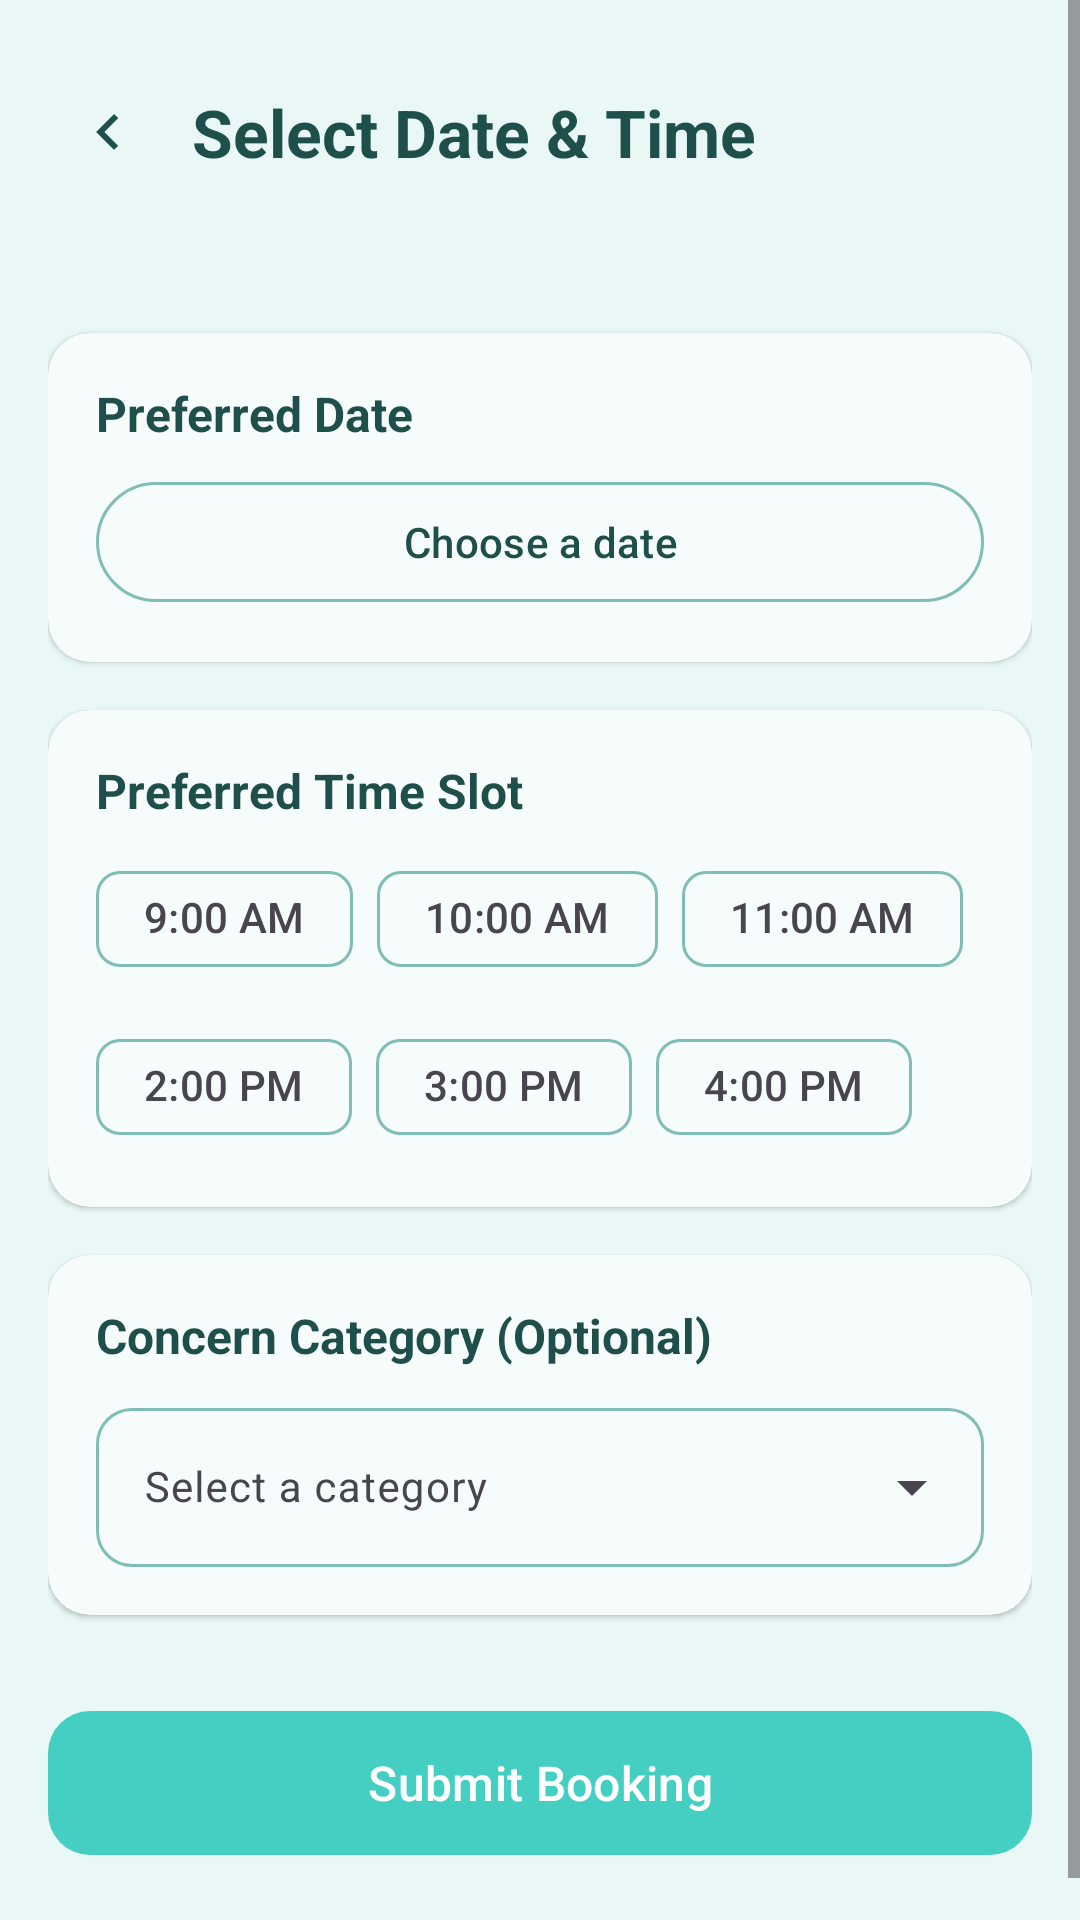

Layout XML and referenced resources for this Android screen:
<!-- AndroidManifest.xml: application theme Theme.ManoMitra -->
<!-- res/layout/activity_date_time_selection.xml -->
<?xml version="1.0" encoding="utf-8"?>
<ScrollView xmlns:android="http://schemas.android.com/apk/res/android"
    xmlns:app="http://schemas.android.com/apk/res-auto"
    android:layout_width="match_parent"
    android:layout_height="match_parent"
    android:background="?android:attr/colorBackground"
    android:fillViewport="true">

    <LinearLayout
        android:layout_width="match_parent"
        android:layout_height="wrap_content"
        android:orientation="vertical"
        android:padding="16dp">

        
        <LinearLayout
            android:layout_width="match_parent"
            android:layout_height="wrap_content"
            android:layout_marginTop="8dp"
            android:gravity="center_vertical"
            android:orientation="horizontal">

            <ImageButton
                android:id="@+id/btnBack"
                android:layout_width="40dp"
                android:layout_height="40dp"
                android:background="?attr/selectableItemBackgroundBorderless"
                android:contentDescription="Back"
                android:src="@drawable/ic_arrow_left"
                app:tint="?attr/colorOnBackground" />

            <TextView
                android:id="@+id/tvTitle"
                android:layout_width="wrap_content"
                android:layout_height="wrap_content"
                android:layout_marginStart="8dp"
                android:text="Select Date &amp; Time"
                android:textColor="?attr/colorOnBackground"
                android:textSize="22sp"
                android:textStyle="bold" />
        </LinearLayout>

        <TextView
            android:id="@+id/tvBookingType"
            android:layout_width="match_parent"
            android:layout_height="wrap_content"
            android:layout_marginTop="4dp"
            android:layout_marginStart="48dp"
            android:textColor="?attr/colorOutline"
            android:textSize="14sp" />

        
        <com.google.android.material.card.MaterialCardView
            android:layout_width="match_parent"
            android:layout_height="wrap_content"
            android:layout_marginTop="24dp"
            app:cardBackgroundColor="?attr/colorSurface"
            app:cardCornerRadius="14dp"
            app:cardElevation="1dp"
            app:strokeWidth="0dp">

            <LinearLayout
                android:layout_width="match_parent"
                android:layout_height="wrap_content"
                android:orientation="vertical"
                android:padding="16dp">

                <TextView
                    android:layout_width="wrap_content"
                    android:layout_height="wrap_content"
                    android:text="Preferred Date"
                    android:textColor="?attr/colorOnSurface"
                    android:textSize="16sp"
                    android:textStyle="bold" />

                <com.google.android.material.button.MaterialButton
                    android:id="@+id/btnPickDate"
                    style="@style/Widget.Material3.Button.OutlinedButton"
                    android:layout_width="match_parent"
                    android:layout_height="wrap_content"
                    android:layout_marginTop="8dp"
                    android:text="Choose a date"
                    android:textColor="?attr/colorOnSurface"
                    app:icon="@drawable/ic_calendar"
                    app:iconGravity="textStart"
                    app:iconTint="?attr/colorPrimary"
                    app:strokeColor="?attr/colorOutline" />
            </LinearLayout>
        </com.google.android.material.card.MaterialCardView>

        
        <com.google.android.material.card.MaterialCardView
            android:layout_width="match_parent"
            android:layout_height="wrap_content"
            android:layout_marginTop="16dp"
            app:cardBackgroundColor="?attr/colorSurface"
            app:cardCornerRadius="14dp"
            app:cardElevation="1dp"
            app:strokeWidth="0dp">

            <LinearLayout
                android:layout_width="match_parent"
                android:layout_height="wrap_content"
                android:orientation="vertical"
                android:padding="16dp">

                <TextView
                    android:layout_width="wrap_content"
                    android:layout_height="wrap_content"
                    android:text="Preferred Time Slot"
                    android:textColor="?attr/colorOnSurface"
                    android:textSize="16sp"
                    android:textStyle="bold" />

                <com.google.android.material.chip.ChipGroup
                    android:id="@+id/chipGroupTime"
                    android:layout_width="match_parent"
                    android:layout_height="wrap_content"
                    android:layout_marginTop="8dp"
                    app:singleSelection="true">

                    <com.google.android.material.chip.Chip
                        android:id="@+id/chip9am"
                        style="@style/Widget.Material3.Chip.Filter"
                        android:layout_width="wrap_content"
                        android:layout_height="wrap_content"
                        android:text="9:00 AM" />

                    <com.google.android.material.chip.Chip
                        android:id="@+id/chip10am"
                        style="@style/Widget.Material3.Chip.Filter"
                        android:layout_width="wrap_content"
                        android:layout_height="wrap_content"
                        android:text="10:00 AM" />

                    <com.google.android.material.chip.Chip
                        android:id="@+id/chip11am"
                        style="@style/Widget.Material3.Chip.Filter"
                        android:layout_width="wrap_content"
                        android:layout_height="wrap_content"
                        android:text="11:00 AM" />

                    <com.google.android.material.chip.Chip
                        android:id="@+id/chip2pm"
                        style="@style/Widget.Material3.Chip.Filter"
                        android:layout_width="wrap_content"
                        android:layout_height="wrap_content"
                        android:text="2:00 PM" />

                    <com.google.android.material.chip.Chip
                        android:id="@+id/chip3pm"
                        style="@style/Widget.Material3.Chip.Filter"
                        android:layout_width="wrap_content"
                        android:layout_height="wrap_content"
                        android:text="3:00 PM" />

                    <com.google.android.material.chip.Chip
                        android:id="@+id/chip4pm"
                        style="@style/Widget.Material3.Chip.Filter"
                        android:layout_width="wrap_content"
                        android:layout_height="wrap_content"
                        android:text="4:00 PM" />
                </com.google.android.material.chip.ChipGroup>
            </LinearLayout>
        </com.google.android.material.card.MaterialCardView>

        
        <com.google.android.material.card.MaterialCardView
            android:layout_width="match_parent"
            android:layout_height="wrap_content"
            android:layout_marginTop="16dp"
            app:cardBackgroundColor="?attr/colorSurface"
            app:cardCornerRadius="14dp"
            app:cardElevation="1dp"
            app:strokeWidth="0dp">

            <LinearLayout
                android:layout_width="match_parent"
                android:layout_height="wrap_content"
                android:orientation="vertical"
                android:padding="16dp">

                <TextView
                    android:layout_width="wrap_content"
                    android:layout_height="wrap_content"
                    android:text="Concern Category (Optional)"
                    android:textColor="?attr/colorOnSurface"
                    android:textSize="16sp"
                    android:textStyle="bold" />

                <com.google.android.material.textfield.TextInputLayout
                    android:id="@+id/tilConcern"
                    style="@style/Widget.Material3.TextInputLayout.OutlinedBox.ExposedDropdownMenu"
                    android:layout_width="match_parent"
                    android:layout_height="wrap_content"
                    android:layout_marginTop="8dp"
                    android:hint="Select a category"
                    app:boxCornerRadiusBottomEnd="12dp"
                    app:boxCornerRadiusBottomStart="12dp"
                    app:boxCornerRadiusTopEnd="12dp"
                    app:boxCornerRadiusTopStart="12dp">

                    <AutoCompleteTextView
                        android:id="@+id/actvConcern"
                        android:layout_width="match_parent"
                        android:layout_height="wrap_content"
                        android:inputType="none"
                        android:textSize="14sp" />
                </com.google.android.material.textfield.TextInputLayout>
            </LinearLayout>
        </com.google.android.material.card.MaterialCardView>

        
        <com.google.android.material.button.MaterialButton
            android:id="@+id/btnSubmit"
            android:layout_width="match_parent"
            android:layout_height="56dp"
            android:layout_marginTop="28dp"
            android:layout_marginBottom="16dp"
            android:text="Submit Booking"
            android:textSize="16sp"
            app:backgroundTint="?attr/colorPrimary"
            app:cornerRadius="14dp"
            app:icon="@drawable/ic_lock"
            app:iconGravity="textStart"
            app:iconTint="?attr/colorOnPrimary" />

    </LinearLayout>
</ScrollView>
<!-- resources referenced by this layout -->
<resources>
  <!-- drawable ic_arrow_left (drawable) -->
  <vector xmlns:android="http://schemas.android.com/apk/res/android"
      android:width="24dp"
      android:height="24dp"
      android:viewportWidth="24.0"
      android:viewportHeight="24.0">
      <path
          android:fillColor="#FF000000"
          android:pathData="M15.41,16.59L10.83,12l4.58,-4.59L14,6l-6,6 6,6 1.41,-1.41z" />
  </vector>
  <style name="Theme.ManoMitra" parent="Base.Theme.ManoMitra" />
  <style name="Base.Theme.ManoMitra" parent="Theme.Material3.DayNight.NoActionBar">
  
          
          <item name="colorPrimary">@color/md_theme_light_primary</item>
          <item name="colorOnPrimary">@color/md_theme_light_onPrimary</item>
          <item name="colorPrimaryContainer">@color/md_theme_light_primaryContainer</item>
          <item name="colorOnPrimaryContainer">@color/md_theme_light_onPrimaryContainer</item>
  
          
          <item name="colorSecondary">@color/md_theme_light_secondary</item>
          <item name="colorOnSecondary">@color/md_theme_light_onSecondary</item>
          <item name="colorSecondaryContainer">@color/md_theme_light_secondaryContainer</item>
          <item name="colorOnSecondaryContainer">@color/md_theme_light_onSecondaryContainer</item>
  
          
          <item name="colorTertiary">@color/md_theme_light_tertiary</item>
          <item name="colorOnTertiary">@color/md_theme_light_onTertiary</item>
          <item name="colorTertiaryContainer">@color/md_theme_light_tertiaryContainer</item>
          <item name="colorOnTertiaryContainer">@color/md_theme_light_onTertiaryContainer</item>
  
          
          <item name="android:colorBackground">@color/md_theme_light_background</item>
          <item name="colorOnBackground">@color/md_theme_light_onBackground</item>
          <item name="colorSurface">@color/md_theme_light_surface</item>
          <item name="colorOnSurface">@color/md_theme_light_onSurface</item>
  
          
          <item name="colorOutline">@color/md_theme_light_outline</item>
  
          
          <item name="android:statusBarColor">@color/md_theme_light_primary</item>
          <item name="android:windowLightStatusBar">true</item>
  
      </style>
  <color name="md_theme_light_primary">#45CFC3</color>
  <color name="md_theme_light_onPrimary">#FFFFFF</color>
  <color name="md_theme_light_primaryContainer">#D6F2EF</color>
  <color name="md_theme_light_onPrimaryContainer">#1F4F4A</color>
  <color name="md_theme_light_secondary">#3ABEB3</color>
  <color name="md_theme_light_onSecondary">#FFFFFF</color>
  <color name="md_theme_light_secondaryContainer">#BEEBE7</color>
  <color name="md_theme_light_onSecondaryContainer">#1F4F4A</color>
  <color name="md_theme_light_tertiary">#5FE0D4</color>
  <color name="md_theme_light_onTertiary">#003733</color>
  <color name="md_theme_light_tertiaryContainer">#E9F8F6</color>
  <color name="md_theme_light_onTertiaryContainer">#003733</color>
  <color name="md_theme_light_background">#E9F8F6</color>
  <color name="md_theme_light_onBackground">#1F4F4A</color>
  <color name="md_theme_light_surface">#FFFFFF</color>
  <color name="md_theme_light_onSurface">#1F4F4A</color>
  <color name="md_theme_light_outline">#7FBDB6</color>
</resources>
